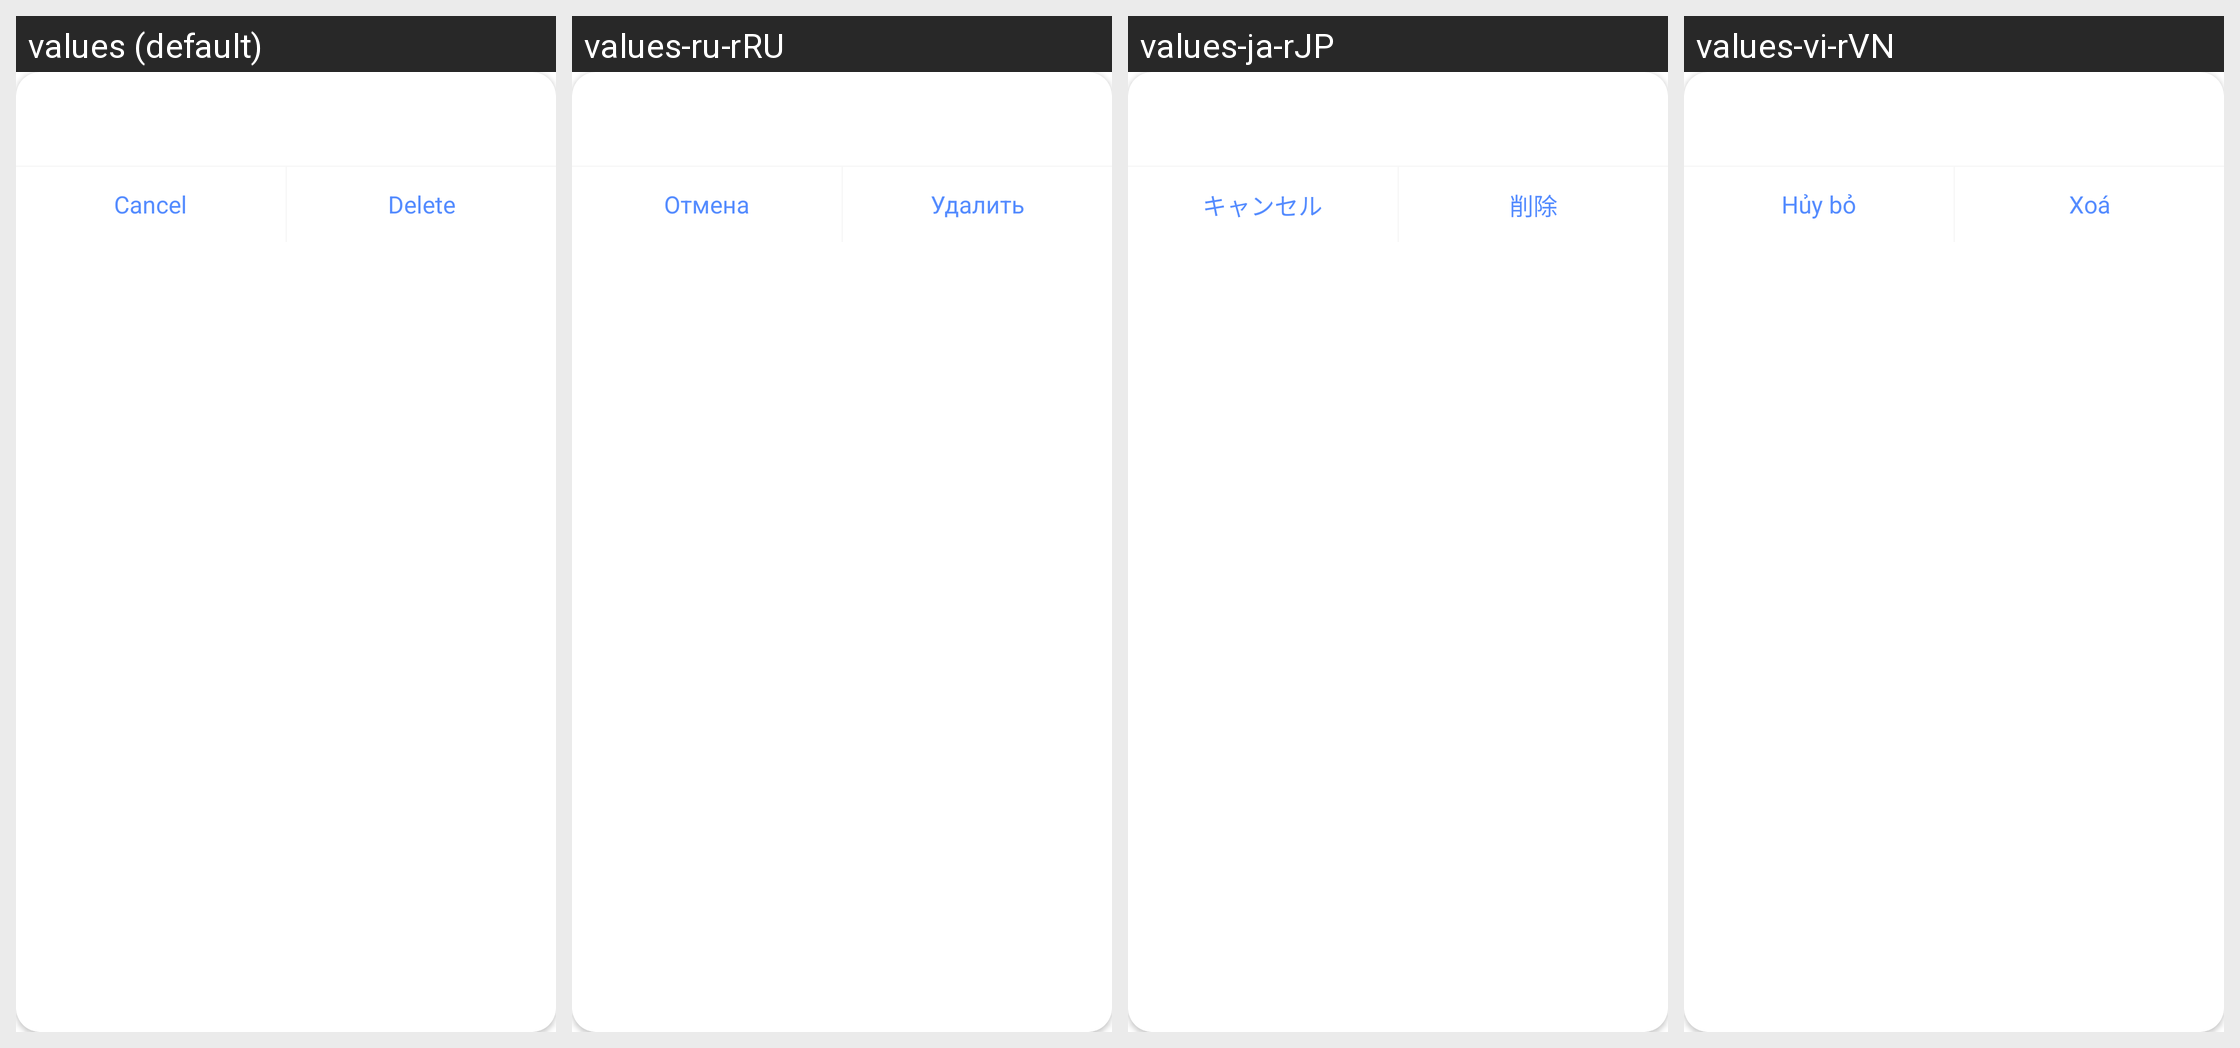

Locale-by-locale string values for the Android screen shown in this grid:
Android screen res/layout/dialog_delete_ai_cloud_history.xml rendered under 4 locales, left to right: values (default), values-ru-rRU, values-ja-rJP, values-vi-rVN. Device: Nexus 5 (rendered at 1080×1920; each locale shown at half size, 540×960, under a caption strip naming it); theme Theme.HealthAide.
Other locales in the repository, not shown: values-ar, values-de-rDE, values-es-rES, values-fa, values-fr-rFR, values-in-rID, values-it-rIT, values-iw-rIL, values-ko-rKR, values-ms, values-pl-rPL, values-pt-rPT, values-sv-rSE, values-th-rTH, values-tr-rTR, values-zh.
Strings drawn on this screen, with the default value and each locale's value (text and hints the layout hard-codes, and strings that could not be matched under every locale, appear in the picture but are not listed):

cancel
  values: Cancel
  values-ru-rRU: Отмена
  values-ja-rJP: キャンセル
  values-vi-rVN: Hủy bỏ

delete
  values: Delete
  values-ru-rRU: Удалить
  values-ja-rJP: 削除
  values-vi-rVN: Xoá
